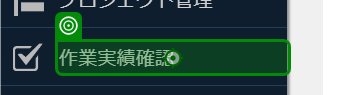
Task: 空のプロジェクト
Workflow: 勤務実績の繰り返し入力

Step 1: click

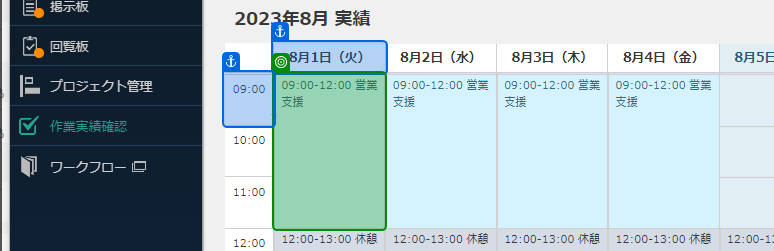
Step 2: check

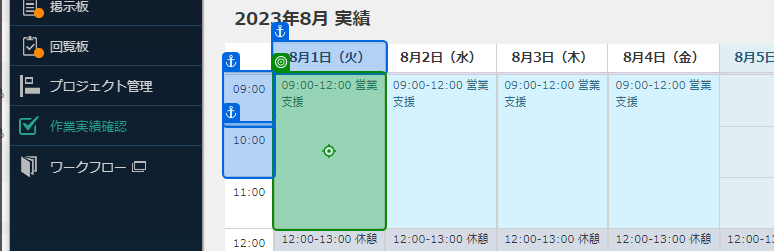
Step 3 [then]: click

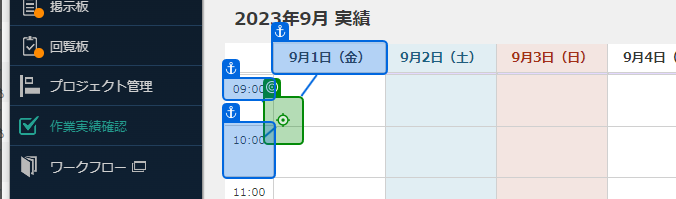
Step 4 [else]: click

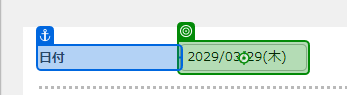
Step 5: type "["20" + DataTableWorkList(0)(0).ToString]"

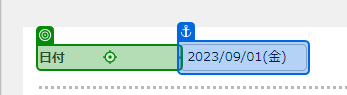
Step 6: click

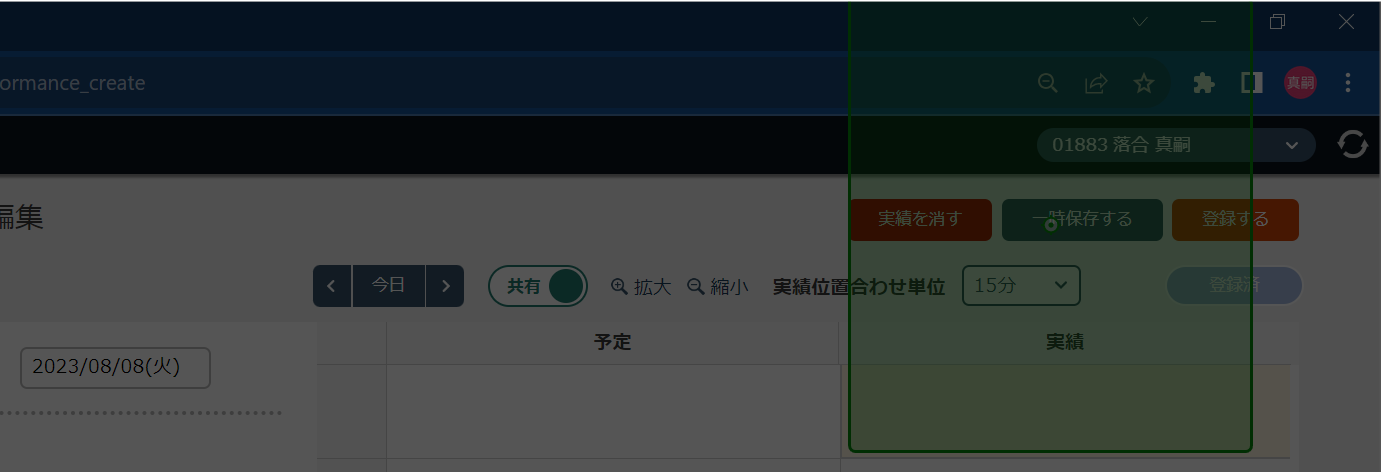
Step 7 [then]: マウス スクロール '05:00-09:00休憩4'

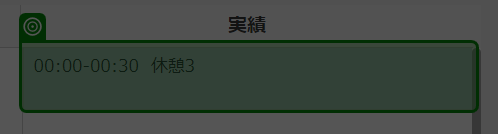
Step 8: SearchedElement

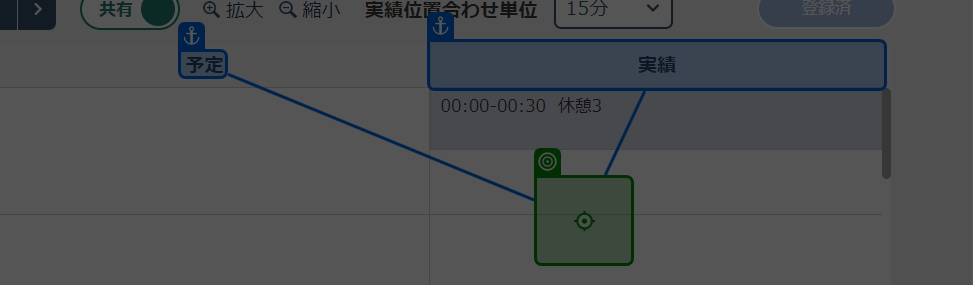
Step 9: click

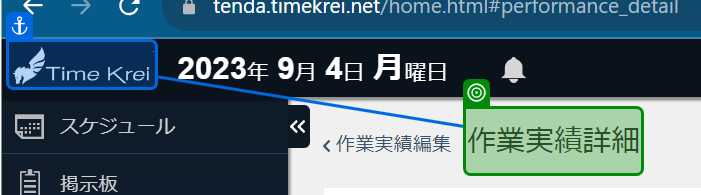
Step 10: check (repeated 2 times)

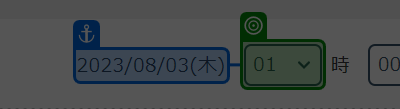
Step 12: select "[Split(StartTimeArr(itemNum).ToString,":")(0)]"

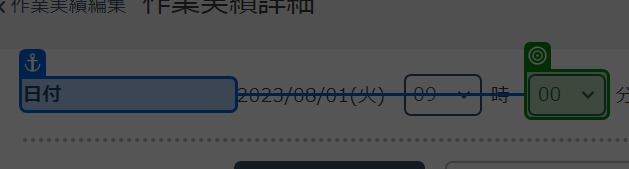
Step 13: select "[Split(StartTimeArr(itemNum).ToString,":")(1)]"

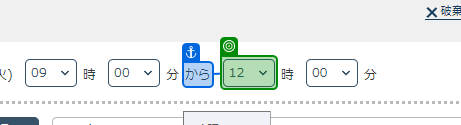
Step 14: select "[Split(EndTimeArr(itemNum).ToString,":")(0)]"

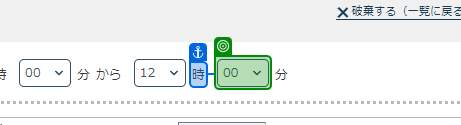
Step 15: select "[Split(EndTimeArr(itemNum).ToString,":")(1)]"

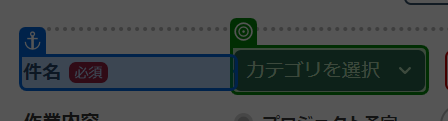
Step 16: select "[CurrentRow("カテゴリー").ToString]"

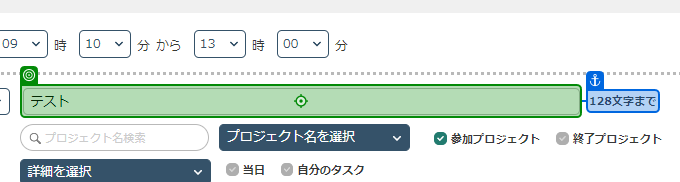
Step 17: type "[CurrentRow("件名").ToString]"

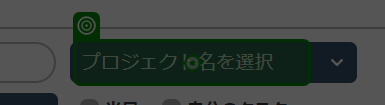
Step 18: click

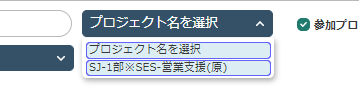
Step 19: get-text

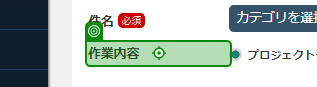
Step 20: click

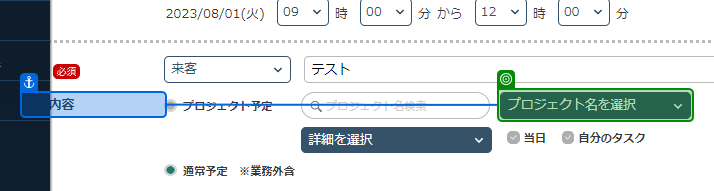
Step 21: select "[CurrentRow("プロジェクト名").ToString]"

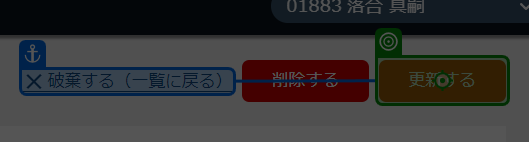
Step 22: click

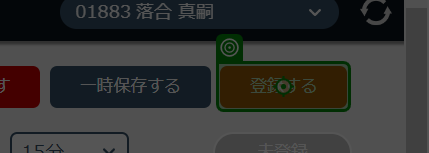
Step 23: click

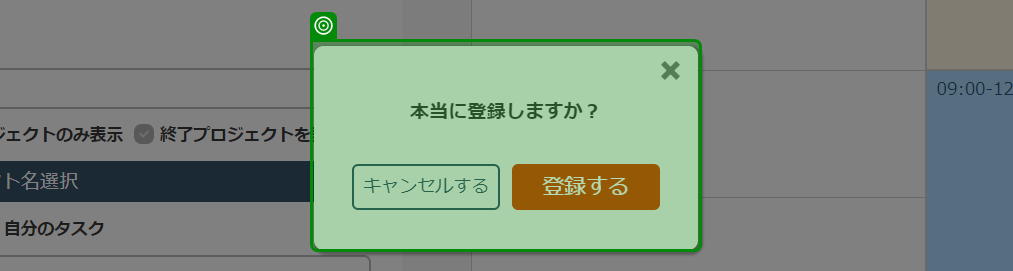
Step 24: check

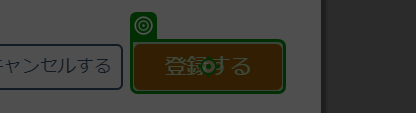
Step 25: click

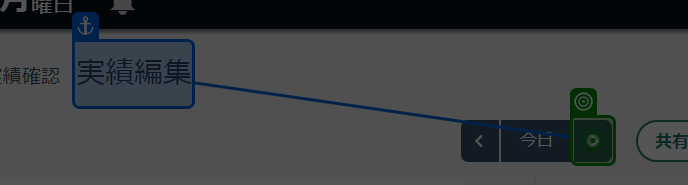
Step 26 [then]: click

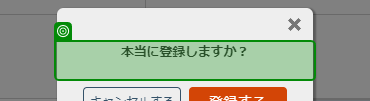
Step 27: check

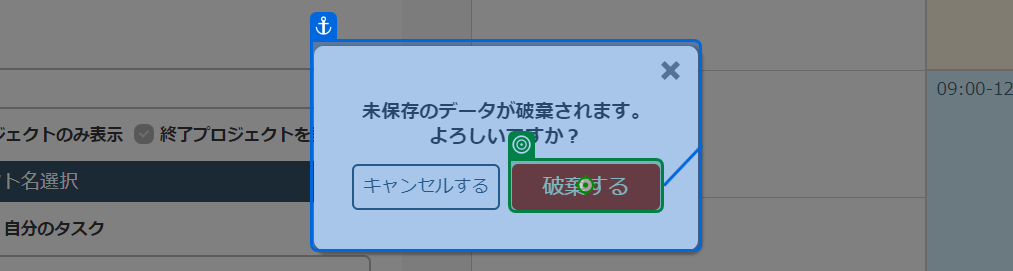
Step 28: click (repeated 2 times)